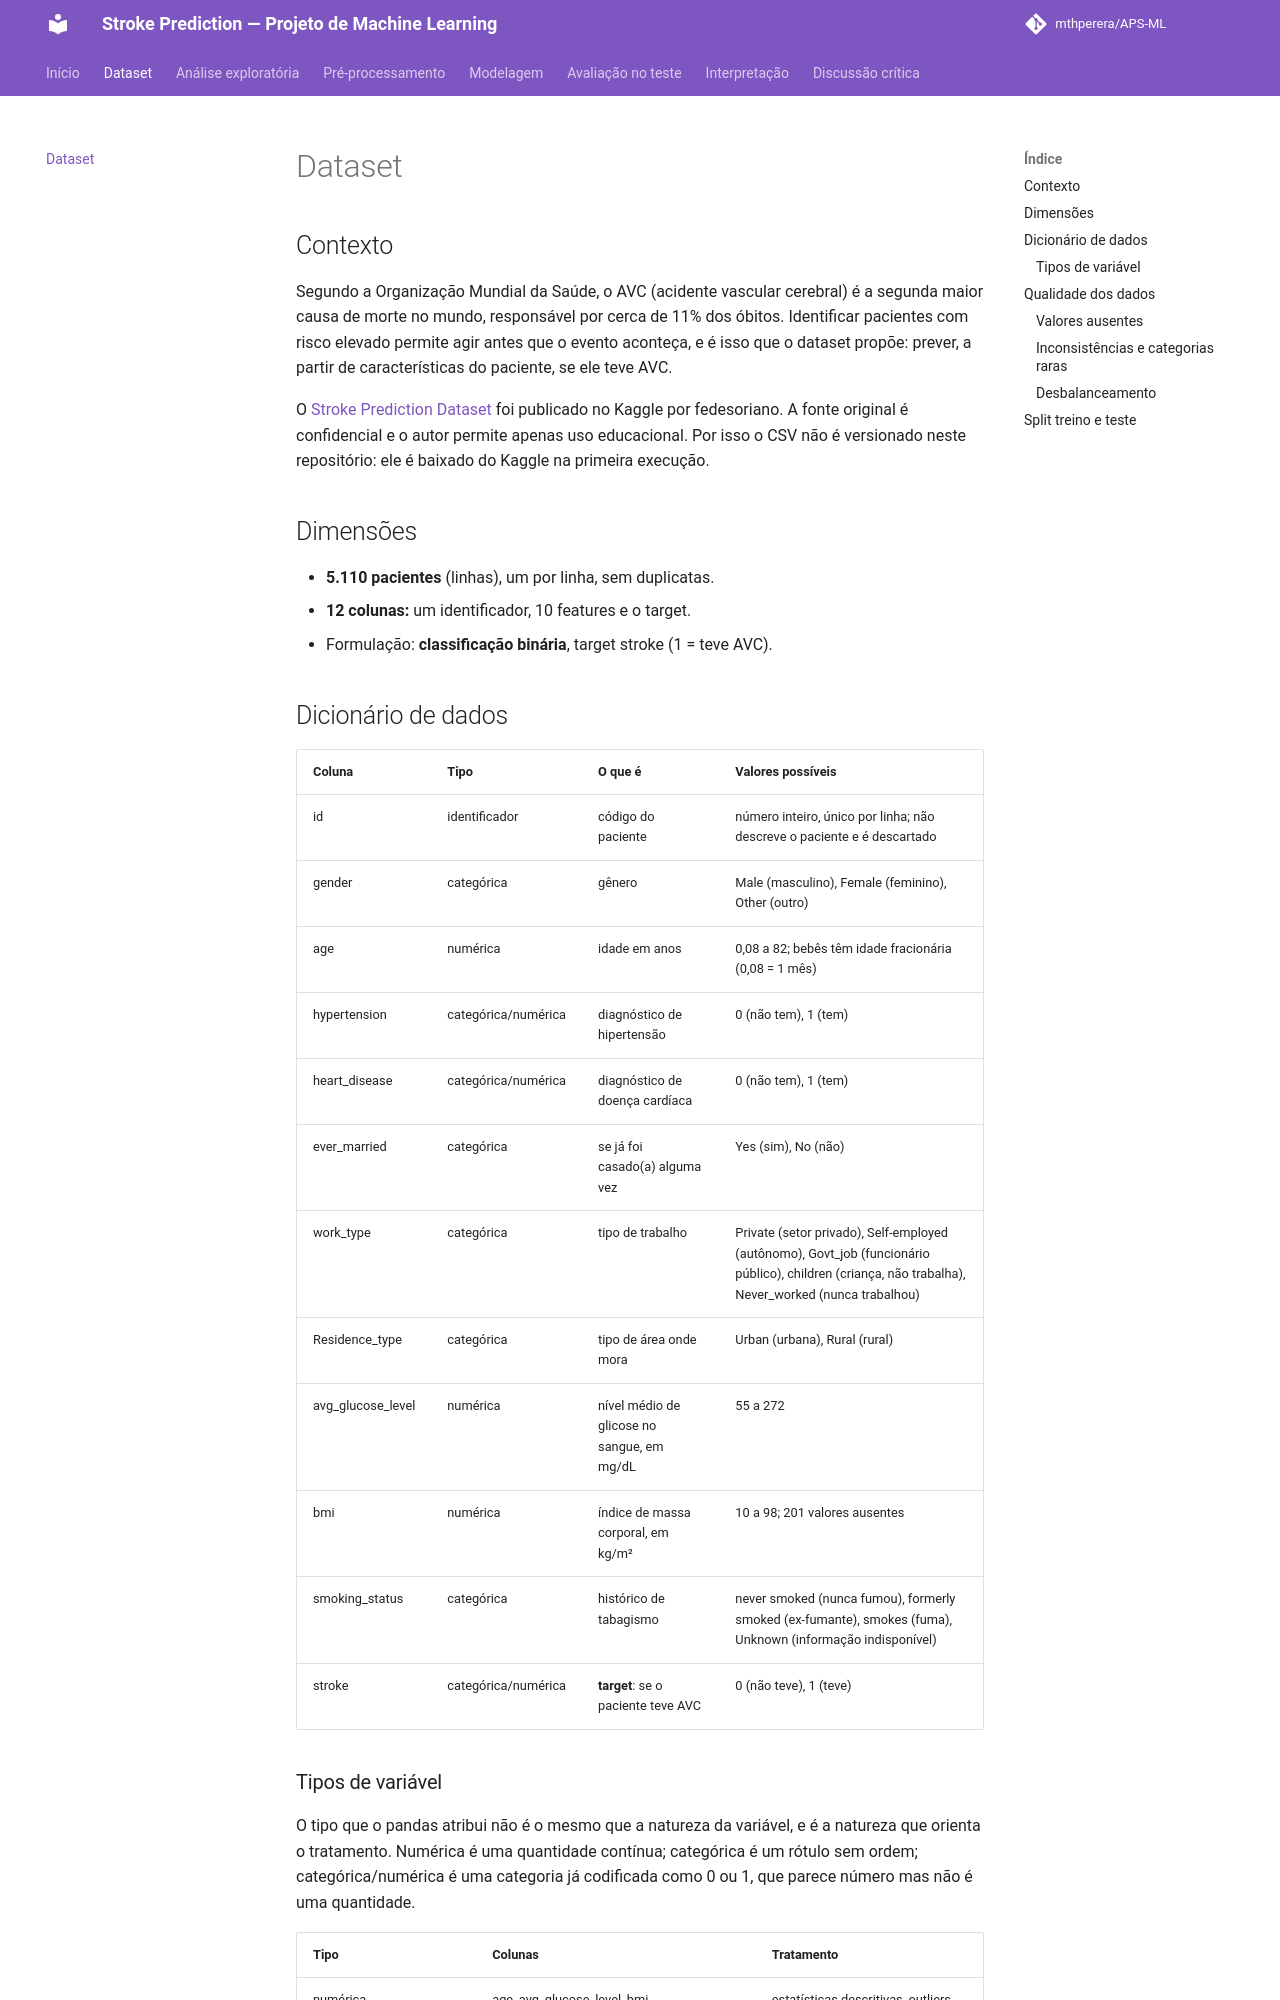

repository: mthperera/APS-ML · page: dataset/index.html · generator: mkdocs

# Dataset

## Contexto

Segundo a Organização Mundial da Saúde, o AVC (acidente vascular cerebral) é a segunda maior causa de morte no mundo, responsável por cerca de 11% dos óbitos. Identificar pacientes com risco elevado permite agir antes que o evento aconteça, e é isso que o dataset propõe: prever, a partir de características do paciente, se ele teve AVC.

O [Stroke Prediction Dataset](https://www.kaggle.com/datasets/fedesoriano/stroke-prediction-dataset) foi publicado no Kaggle por fedesoriano. A fonte original é confidencial e o autor permite apenas uso educacional. Por isso o CSV não é versionado neste repositório: ele é baixado do Kaggle na primeira execução.

## Dimensões

- **5.110 pacientes** (linhas), um por linha, sem duplicatas.
- **12 colunas:** um identificador, 10 features e o target.
- Formulação: **classificação binária**, target stroke (1 = teve AVC).

## Dicionário de dados

| Coluna | Tipo | O que é | Valores possíveis |
|---|---|---|---|
| id | identificador | código do paciente | número inteiro, único por linha; não descreve o paciente e é descartado |
| gender | categórica | gênero | Male (masculino), Female (feminino), Other (outro) |
| age | numérica | idade em anos | 0,08 a 82; bebês têm idade fracionária (0,08 = 1 mês) |
| hypertension | categórica/numérica | diagnóstico de hipertensão | 0 (não tem), 1 (tem) |
| heart_disease | categórica/numérica | diagnóstico de doença cardíaca | 0 (não tem), 1 (tem) |
| ever_married | categórica | se já foi casado(a) alguma vez | Yes (sim), No (não) |
| work_type | categórica | tipo de trabalho | Private (setor privado), Self-employed (autônomo), Govt_job (funcionário público), children (criança, não trabalha), Never_worked (nunca trabalhou) |
| Residence_type | categórica | tipo de área onde mora | Urban (urbana), Rural (rural) |
| avg_glucose_level | numérica | nível médio de glicose no sangue, em mg/dL | 55 a 272 |
| bmi | numérica | índice de massa corporal, em kg/m² | 10 a 98; 201 valores ausentes |
| smoking_status | categórica | histórico de tabagismo | never smoked (nunca fumou), formerly smoked (ex-fumante), smokes (fuma), Unknown (informação indisponível) |
| stroke | categórica/numérica | **target**: se o paciente teve AVC | 0 (não teve), 1 (teve) |
